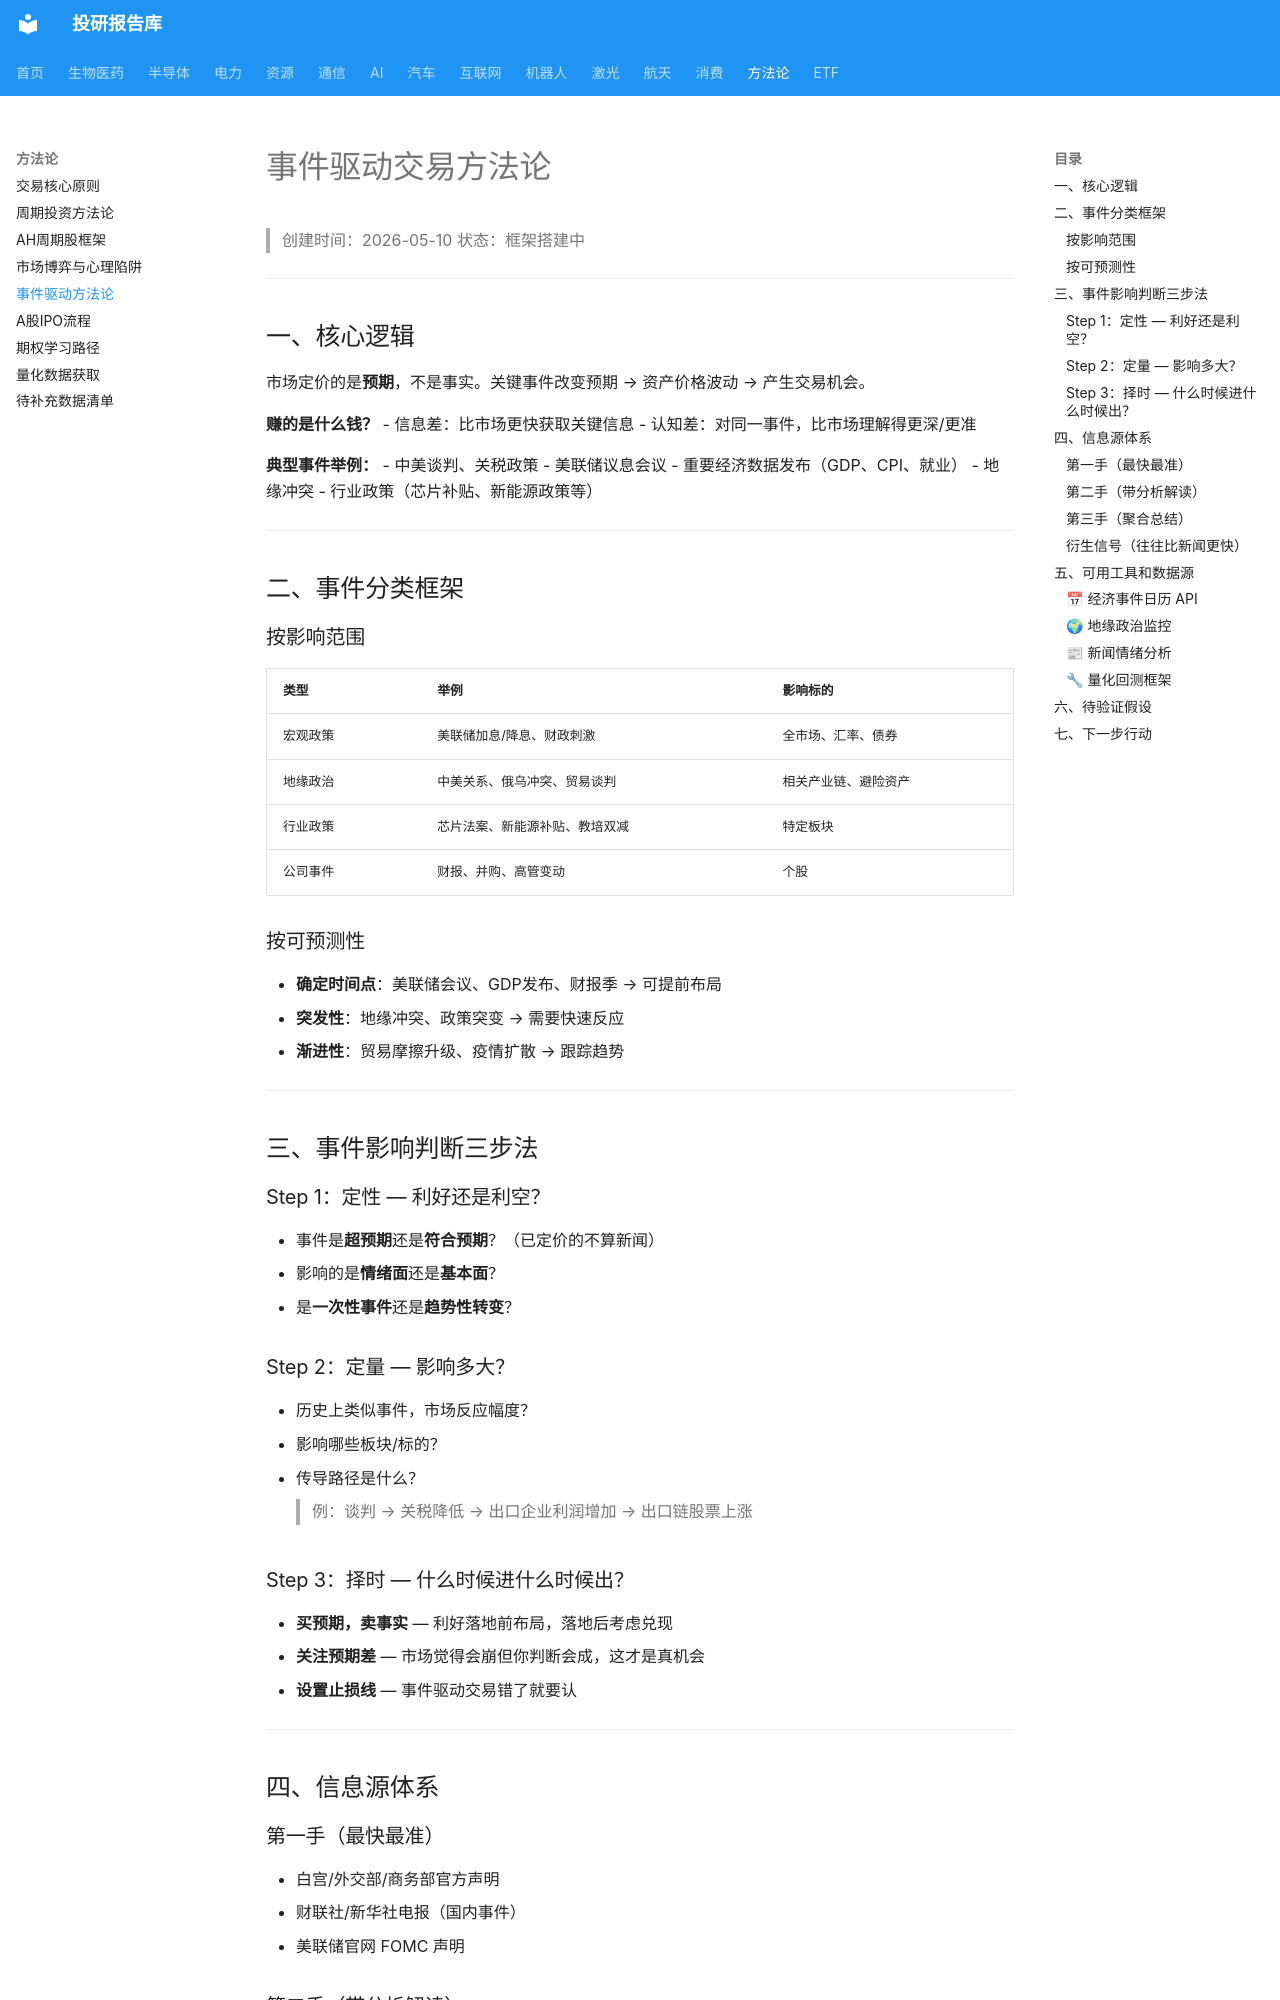

repository: zyxdtk/research · page: learning/事件驱动交易方法论/index.html · generator: mkdocs

# 事件驱动交易方法论

> 创建时间：2026-05-10
> 状态：框架搭建中

---

## 一、核心逻辑

市场定价的是**预期**，不是事实。关键事件改变预期 → 资产价格波动 → 产生交易机会。

**赚的是什么钱？**
- 信息差：比市场更快获取关键信息
- 认知差：对同一事件，比市场理解得更深/更准

**典型事件举例：**
- 中美谈判、关税政策
- 美联储议息会议
- 重要经济数据发布（GDP、CPI、就业）
- 地缘冲突
- 行业政策（芯片补贴、新能源政策等）

---

## 二、事件分类框架

### 按影响范围
| 类型 | 举例 | 影响标的 |
|------|------|----------|
| 宏观政策 | 美联储加息/降息、财政刺激 | 全市场、汇率、债券 |
| 地缘政治 | 中美关系、俄乌冲突、贸易谈判 | 相关产业链、避险资产 |
| 行业政策 | 芯片法案、新能源补贴、教培双减 | 特定板块 |
| 公司事件 | 财报、并购、高管变动 | 个股 |

### 按可预测性
- **确定时间点**：美联储会议、GDP发布、财报季 → 可提前布局
- **突发性**：地缘冲突、政策突变 → 需要快速反应
- **渐进性**：贸易摩擦升级、疫情扩散 → 跟踪趋势

---

## 三、事件影响判断三步法

### Step 1：定性 — 利好还是利空？
- 事件是**超预期**还是**符合预期**？（已定价的不算新闻）
- 影响的是**情绪面**还是**基本面**？
- 是**一次性事件**还是**趋势性转变**？

### Step 2：定量 — 影响多大？
- 历史上类似事件，市场反应幅度？
- 影响哪些板块/标的？
- 传导路径是什么？
  > 例：谈判 → 关税降低 → 出口企业利润增加 → 出口链股票上涨

### Step 3：择时 — 什么时候进什么时候出？
- **买预期，卖事实** — 利好落地前布局，落地后考虑兑现
- **关注预期差** — 市场觉得会崩但你判断会成，这才是真机会
- **设置止损线** — 事件驱动交易错了就要认

---

## 四、信息源体系

### 第一手（最快最准）
- 白宫/外交部/商务部官方声明
- 财联社/新华社电报（国内事件）
- 美联储官网 FOMC 声明

### 第二手（带分析解读）
- Bloomberg / Reuters
- 知名分析师 / Twitter 财经大V
- 华尔街见闻

### 第三手（聚合总结）
- 新闻聚合平台
- 公众号 / 知乎专栏

### 衍生信号（往往比新闻更快）
- 人民币汇率异动
- A50 期货盘后波动
- 美股中概股盘后异动
- VIX 恐慌指数

---

## 五、可用工具和数据源
